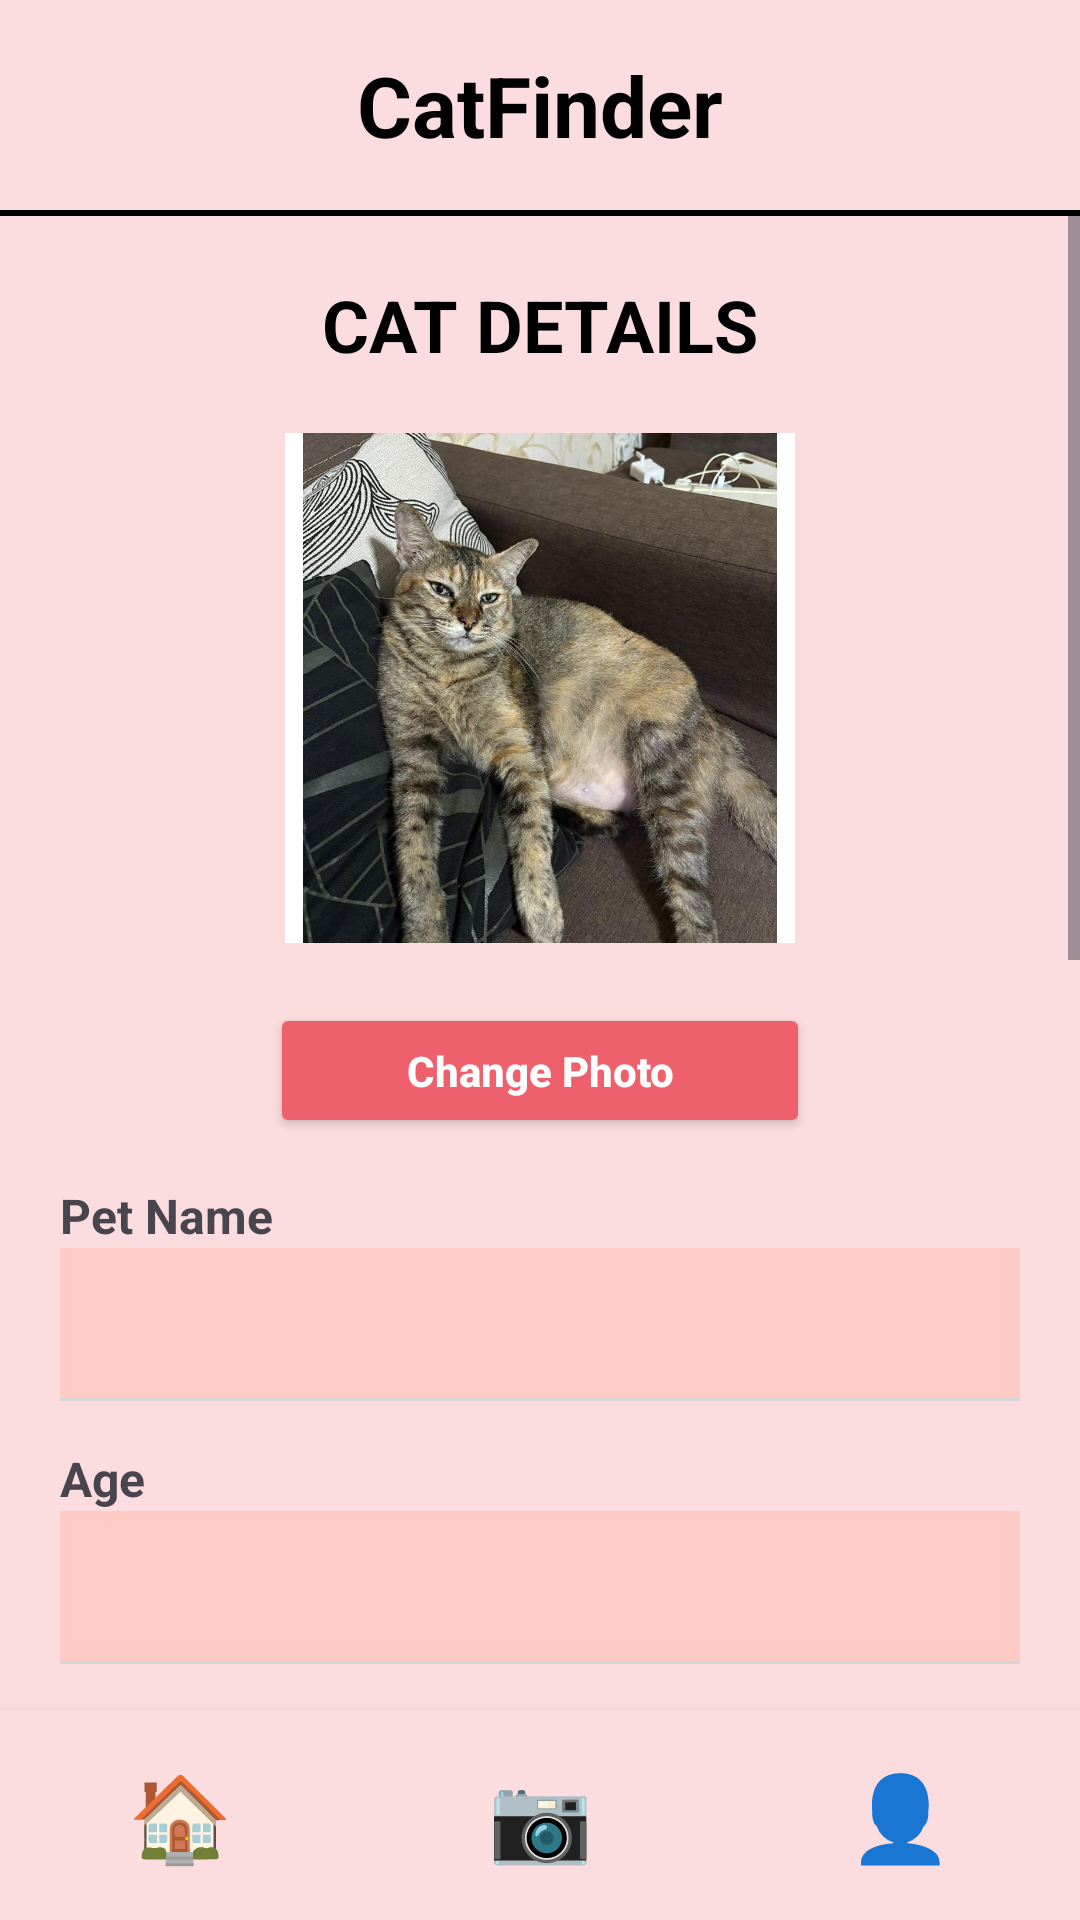

Reconstruct the res/layout file that produces this screen, plus the resources it refers to.
<!-- AndroidManifest.xml: application theme Theme.CatFinderMobileApp -->
<!-- res/layout/activity_cat_details.xml -->
<?xml version="1.0" encoding="utf-8"?>
<LinearLayout xmlns:android="http://schemas.android.com/apk/res/android"
    android:layout_width="match_parent"
    android:layout_height="match_parent"
    android:orientation="vertical"
    android:background="#FBDDDF">

    

    <LinearLayout
        android:layout_width="match_parent"
        android:layout_height="70dp"
        android:orientation="horizontal"
        android:gravity="center_vertical"
        android:paddingStart="20dp"
        android:paddingEnd="20dp">

        <TextView
            android:id="@+id/tvTitle"
            android:layout_width="match_parent"
            android:layout_height="wrap_content"
            android:gravity="center"
            android:text="CatFinder"
            android:textColor="#000000"
            android:textStyle="bold"
            android:textSize="28sp"/>

    </LinearLayout>

    <View
        android:layout_width="match_parent"
        android:layout_height="2dp"
        android:background="#000000"/>

    

    <ScrollView
        android:layout_width="match_parent"
        android:layout_height="0dp"
        android:layout_weight="1">

    <LinearLayout
        android:layout_width="match_parent"
        android:layout_height="wrap_content"
        android:orientation="vertical"
        android:padding="20dp">

        

        <TextView
            android:layout_width="wrap_content"
            android:layout_height="wrap_content"
            android:layout_gravity="center"
            android:text="CAT DETAILS"
            android:textStyle="bold"
            android:textColor="#000000"
            android:textSize="24sp"/>

        

        <ImageView
            android:id="@+id/imgCat"
            android:layout_width="170dp"
            android:layout_height="170dp"
            android:layout_gravity="center"
            android:layout_marginTop="20dp"
            android:layout_marginBottom="20dp"
            android:background="#FFFFFF"
            android:padding="6dp"
            android:scaleType="centerCrop"
            android:src="@drawable/ipot"/>

        <Button
            android:id="@+id/btnChangePhoto"
            android:layout_width="180dp"
            android:layout_height="45dp"
            android:layout_gravity="center"
            android:layout_marginBottom="15dp"
            android:backgroundTint="#EE616C"
            android:text="Change Photo"
            android:textAllCaps="false"
            android:textColor="#FFFFFF"
            android:textStyle="bold"/>

            

            <TextView
                android:layout_width="wrap_content"
                android:layout_height="wrap_content"
                android:text="Pet Name"
                android:textStyle="bold"
                android:textSize="16sp"/>

            <EditText
                android:id="@+id/etPetName"
                android:layout_width="match_parent"
                android:layout_height="50dp"
                android:background="#FFCBC4"
                android:textColor="#000000"
                android:textSize="18sp"/>

            <View
                android:layout_width="match_parent"
                android:layout_height="1dp"
                android:background="#D6D6D6"/>

            

            <TextView
                android:layout_width="wrap_content"
                android:layout_height="wrap_content"
                android:layout_marginTop="15dp"
                android:text="Age"
                android:textStyle="bold"
                android:textSize="16sp"/>

            <EditText
                android:id="@+id/etAge"
                android:layout_width="match_parent"
                android:layout_height="50dp"
                android:background="#FFCBC4"
                android:inputType="number"
                android:textColor="#000000"
                android:textSize="18sp"/>

            <View
                android:layout_width="match_parent"
                android:layout_height="1dp"
                android:background="#D6D6D6"/>

            

            <TextView
                android:layout_width="wrap_content"
                android:layout_height="wrap_content"
                android:layout_marginTop="15dp"
                android:text="Breed"
                android:textStyle="bold"
                android:textSize="16sp"/>

            <Spinner
                android:id="@+id/spinnerBreed"
                android:layout_width="match_parent"
                android:background="#FFCBC4"
                android:layout_height="50dp"/>

            <View
                android:layout_width="match_parent"
                android:layout_height="1dp"
                android:background="#D6D6D6"/>

            

            <TextView
                android:layout_width="wrap_content"
                android:layout_height="wrap_content"
                android:layout_marginTop="15dp"
                android:text="Gender"
                android:textStyle="bold"
                android:textSize="16sp"/>

            <Spinner
                android:id="@+id/spinnerGender"
                android:layout_width="match_parent"
                android:background="#FFCBC4"
                android:layout_height="50dp"/>

            <View
                android:layout_width="match_parent"
                android:layout_height="1dp"
                android:background="#D6D6D6"/>

            

            <TextView
                android:layout_width="wrap_content"
                android:layout_height="wrap_content"
                android:layout_marginTop="15dp"
                android:text="Size"
                android:textStyle="bold"
                android:textSize="16sp"/>

            <Spinner
                android:id="@+id/spinnerSize"
                android:layout_width="match_parent"
                android:background="#FFCBC4"
                android:layout_height="50dp"/>

        <View
            android:layout_width="match_parent"
            android:layout_height="15dp"/>

    

    <Button
        android:id="@+id/btnViewQR"
        android:layout_width="220dp"
        android:layout_height="55dp"
        android:layout_gravity="center"
        android:layout_marginTop="25dp"
        android:backgroundTint="#9E9E9E"
        android:text="VIEW QR"
        android:textAllCaps="false"
        android:textColor="#FFFFFF"
        android:textSize="16sp"
        android:textStyle="bold"/>

    <Button
        android:id="@+id/btnUpdate"
        android:layout_width="220dp"
        android:layout_height="55dp"
        android:layout_gravity="center"
        android:layout_marginTop="15dp"
        android:backgroundTint="#EE616C"
        android:text="UPDATE"
        android:textAllCaps="false"
        android:textColor="#FFFFFF"
        android:textSize="16sp"
        android:textStyle="bold"/>

    <Button
        android:id="@+id/btnSetLost"
        android:layout_width="220dp"
        android:layout_height="55dp"
        android:layout_gravity="center"
        android:layout_marginTop="15dp"
        android:backgroundTint="#FF3B3B"
        android:text="SET LOST"
        android:textAllCaps="false"
        android:textColor="#FFFFFF"
        android:textSize="16sp"
        android:textStyle="bold"/>

    </LinearLayout>

    </ScrollView>

    

<LinearLayout
android:layout_width="match_parent"
android:layout_height="70dp"
android:background="#FBDDDF"
android:elevation="5dp"
android:orientation="horizontal">

<TextView
    android:id="@+id/navHome"
    android:layout_width="0dp"
    android:layout_height="match_parent"
    android:layout_weight="1"
    android:gravity="center"
    android:text="🏠"
    android:textSize="28sp" />

<TextView
    android:id="@+id/navQR"
    android:layout_width="0dp"
    android:layout_height="match_parent"
    android:layout_weight="1"
    android:gravity="center"
    android:text="📷"
    android:textSize="28sp" />

<TextView
    android:id="@+id/navProfile"
    android:layout_width="0dp"
    android:layout_height="match_parent"
    android:layout_weight="1"
    android:gravity="center"
    android:text="👤"
    android:textSize="28sp" />

</LinearLayout>

    </LinearLayout>
<!-- resources referenced by this layout -->
<resources>
  <!-- drawable ipot: jpeg bitmap (drawable, 154709 bytes) -->
  <style name="Theme.CatFinderMobileApp" parent="Base.Theme.CatFinderMobileApp" />
  <style name="Base.Theme.CatFinderMobileApp" parent="Theme.Material3.DayNight.NoActionBar">
          
          
      </style>
</resources>
